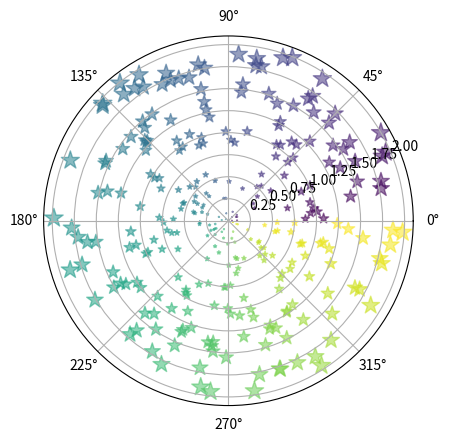

Here is the Python script that generated this plot:
import matplotlib.pyplot as plt
import numpy as np

N = 300
x = 2 * np.pi * np.random.rand(N)
y = 2 * np.random.rand(N)
area =  50 * y**2 #размер точек
colors = x

fig = plt.figure()
ax = fig.add_subplot(projection='polar')
c = ax.scatter(x, y, c=colors, s=area, cmap='viridis', alpha=0.55, marker="*")

plt.show()